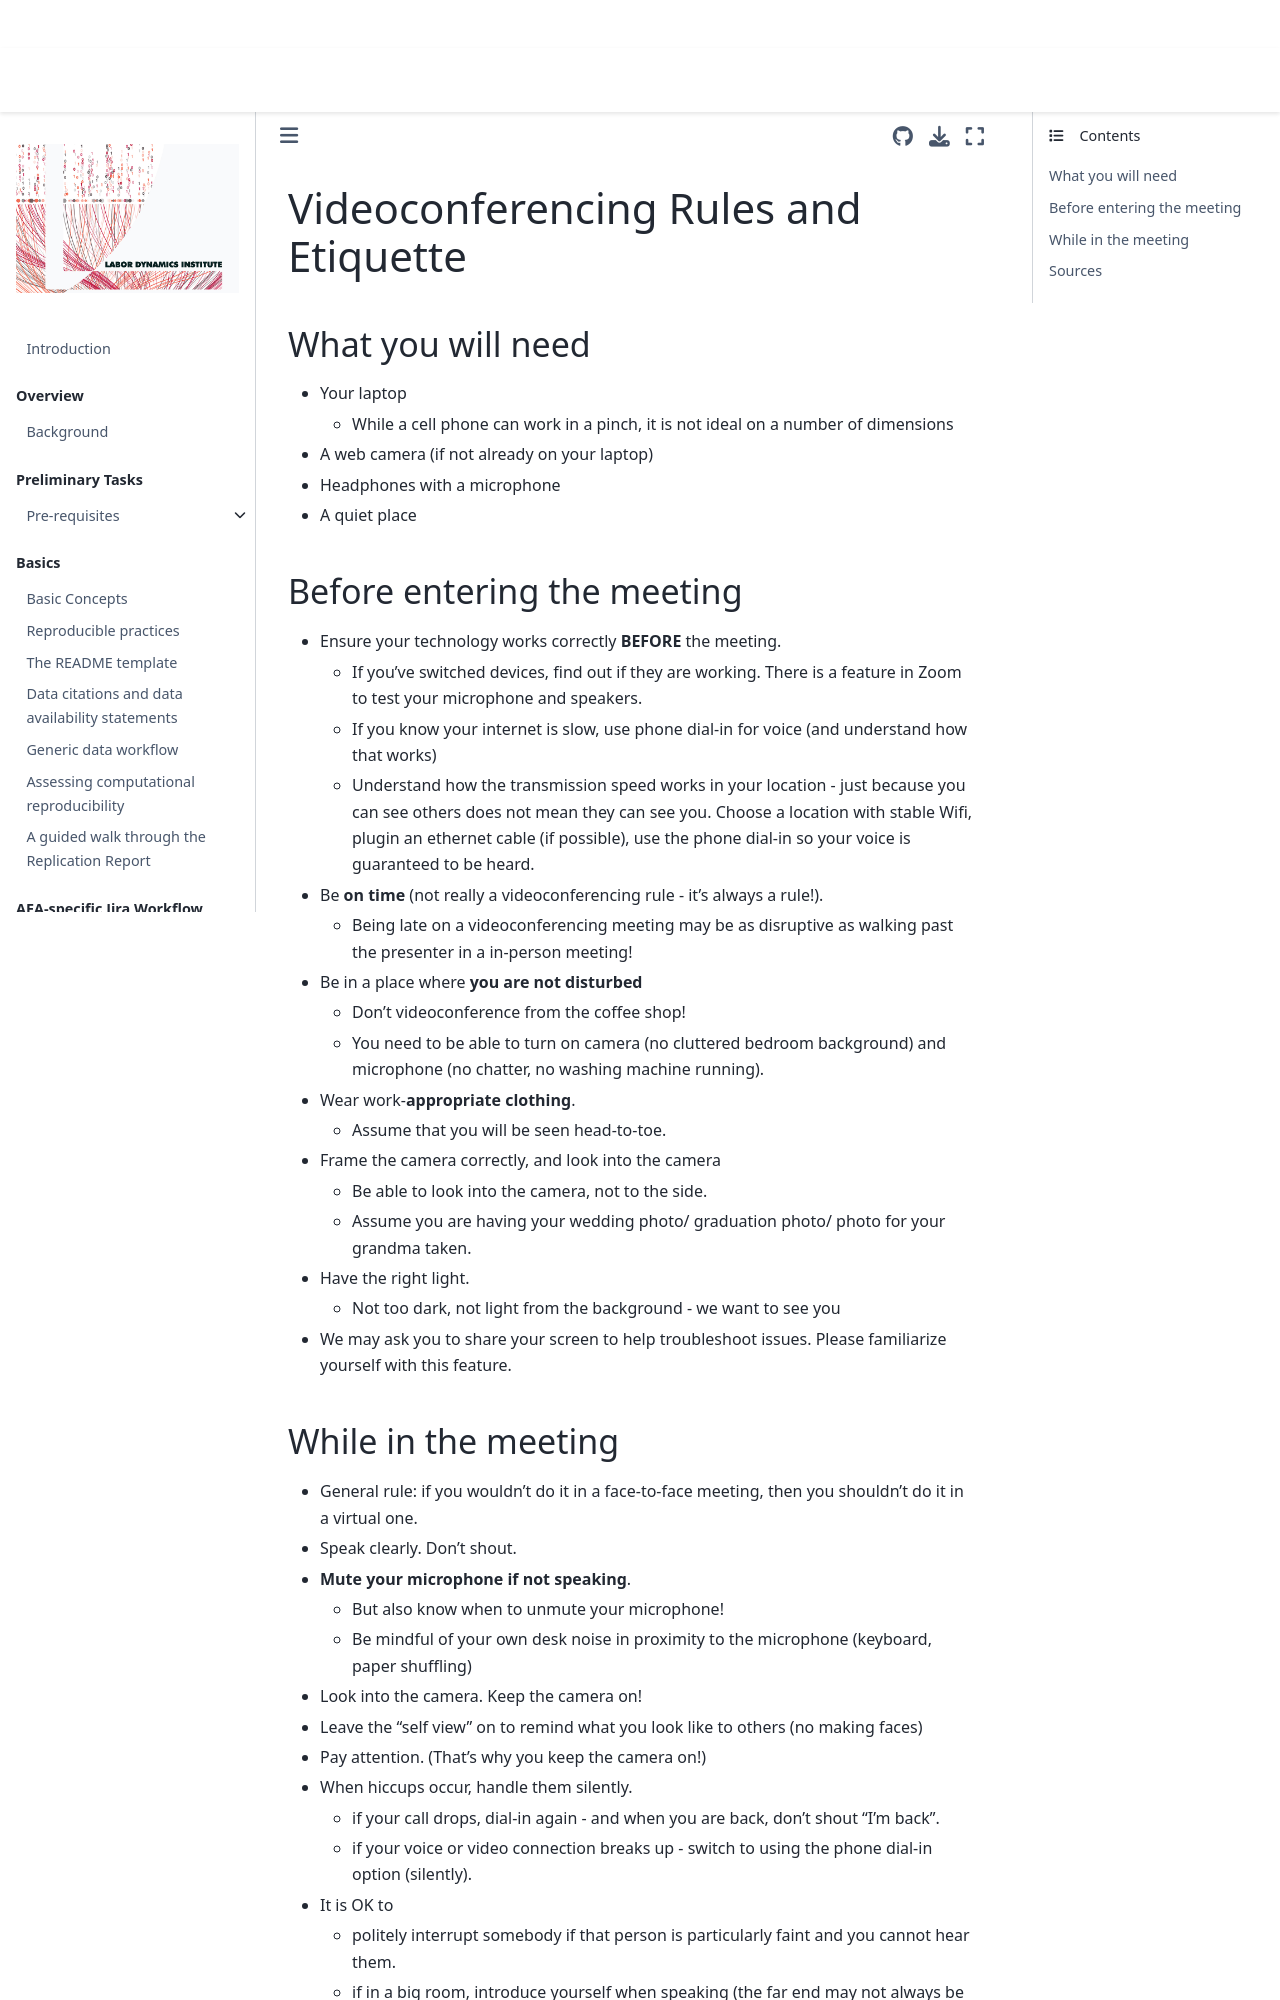

repository: labordynamicsinstitute/ldilab-manual · page: Video-etiquette.html · generator: jekyll

(video-etiquette)=

# Videoconferencing Rules and Etiquette

## What you will need

- Your laptop 
  - While a cell phone can work in a pinch, it is not ideal on a number of dimensions
- A web camera (if not already on your laptop) 
- Headphones with a microphone 
- A quiet place

## Before entering the meeting

-   Ensure your technology works correctly **BEFORE** the meeting.
    - If you've switched devices, find out if they are working. There is a feature in Zoom to test your microphone and speakers. 
    - If you know your internet is slow, use phone dial-in for voice (and understand how that works)
    - Understand how the transmission speed works in your location - just because you can see others does not mean they can see you. Choose a location with stable Wifi, plugin an ethernet cable (if possible), use the phone dial-in so your voice is guaranteed to be heard.
-   Be **on time** (not really a videoconferencing rule - it's always a rule!).
    - Being late on a videoconferencing meeting may be as disruptive as walking past the presenter in a in-person meeting!
-   Be in a place where **you are not disturbed**
    - Don't videoconference from the coffee shop!
    - You need to be able to turn on camera (no cluttered bedroom background) and microphone (no chatter, no washing machine running).
-   Wear work-**appropriate clothing**.
    - Assume that you will be seen head-to-toe. 
-   Frame the camera correctly, and look into the camera
    - Be able to look into the camera, not to the side.
    - Assume you are having your wedding photo/ graduation photo/ photo for your grandma taken.
-   Have the right light.
    - Not too dark, not light from the background - we want to see you
- We may ask you to share your screen to help troubleshoot issues. Please familiarize yourself with this feature.
